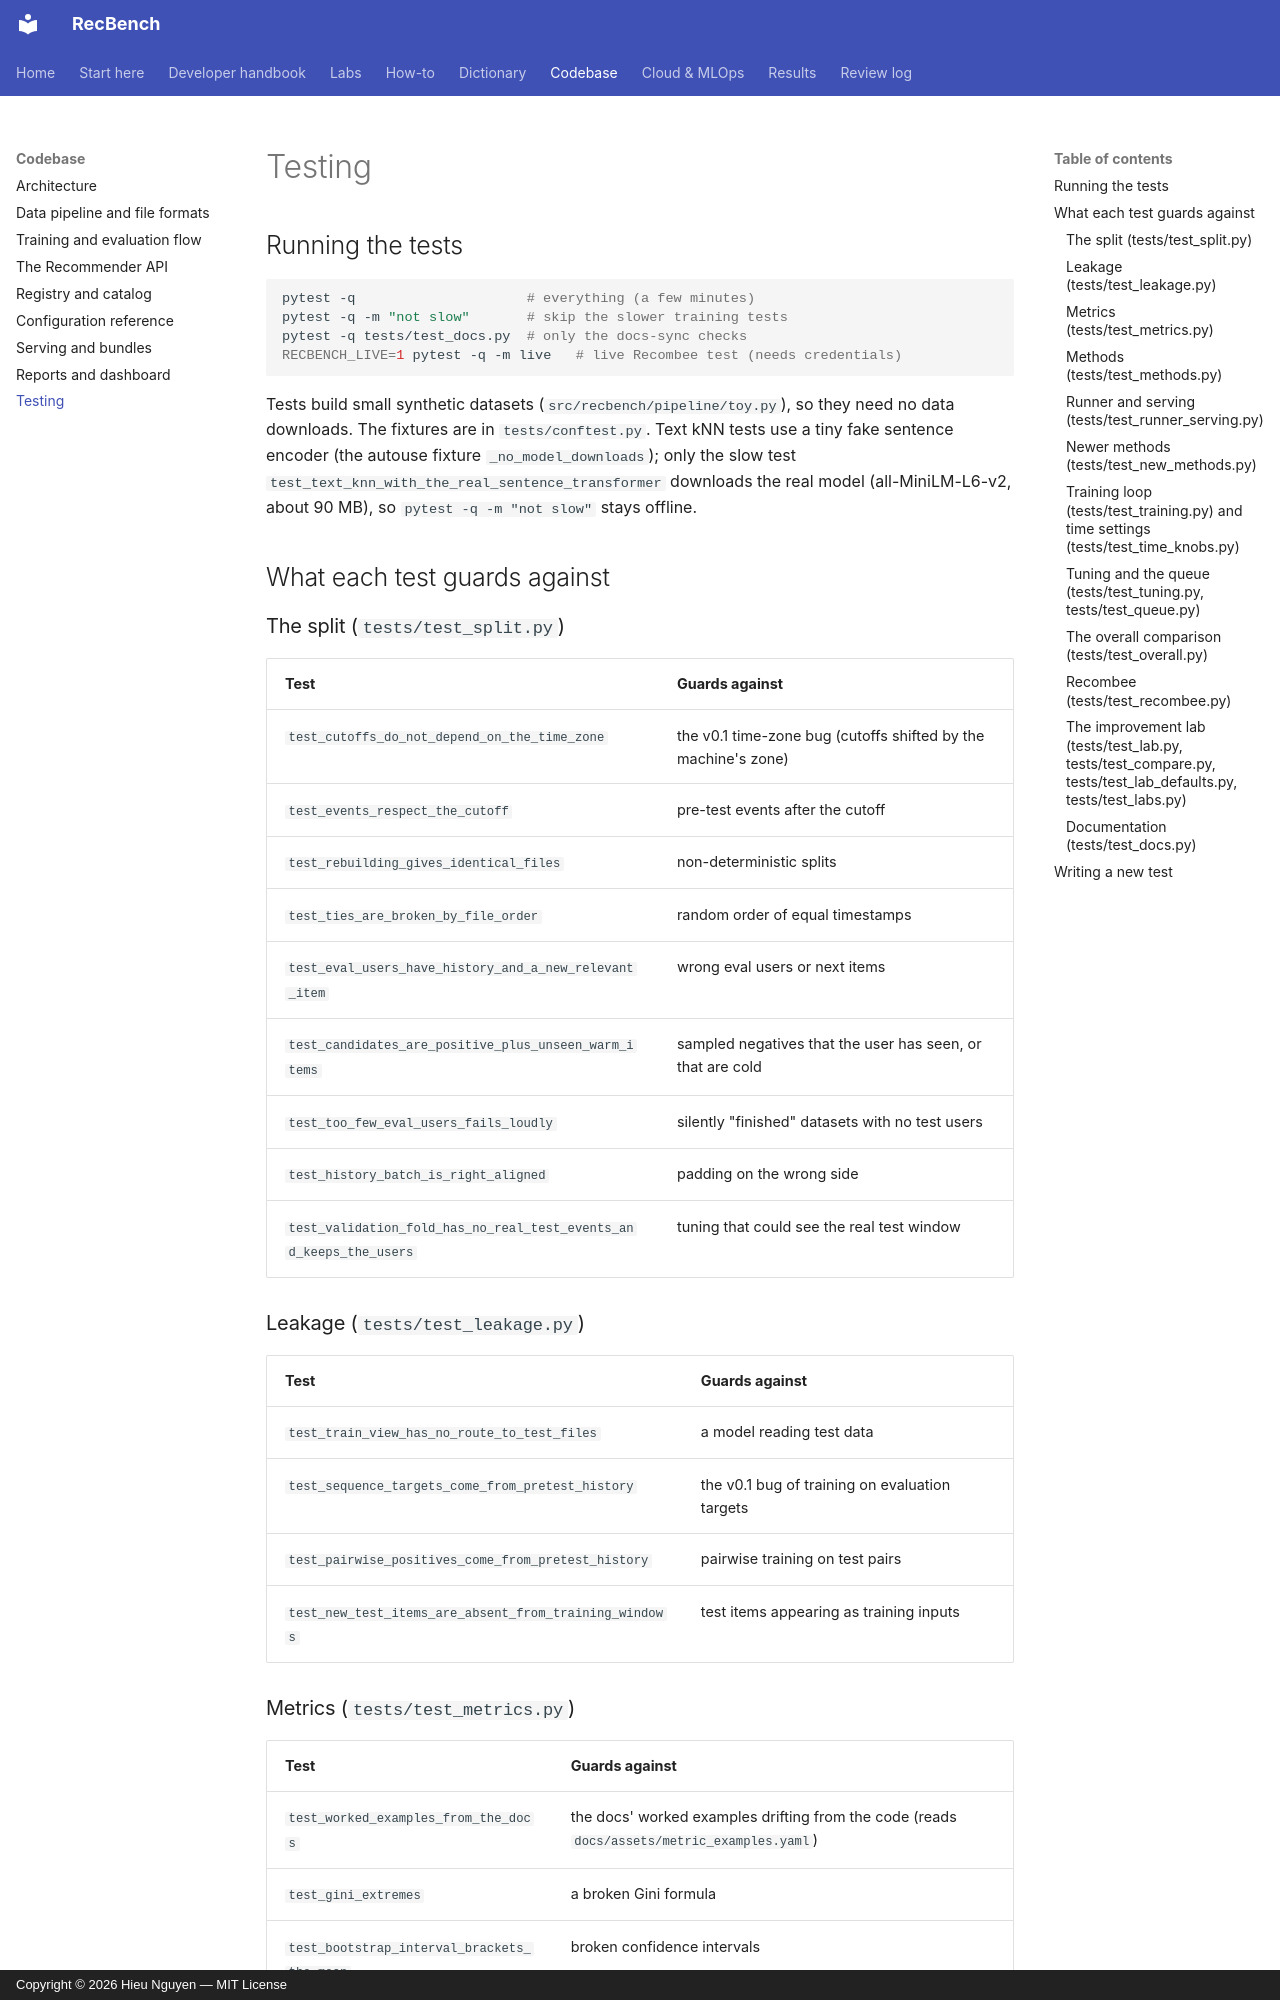

repository: trunghieu11/recbench · page: codebase/testing/index.html · generator: mkdocs · copyright: Copyright © 2026 Hieu Nguyen — MIT License

# Testing

## Running the tests

```bash
pytest -q                     # everything (a few minutes)
pytest -q -m "not slow"       # skip the slower training tests
pytest -q tests/test_docs.py  # only the docs-sync checks
RECBENCH_LIVE=1 pytest -q -m live   # live Recombee test (needs credentials)
```

Tests build small synthetic datasets (`src/recbench/pipeline/toy.py`), so they need no data downloads. The
fixtures are in `tests/conftest.py`. Text kNN tests use a tiny fake sentence encoder (the autouse fixture
`_no_model_downloads`); only the slow test `test_text_knn_with_the_real_sentence_transformer` downloads the real
model (all-MiniLM-L6-v2, about 90 MB), so `pytest -q -m "not slow"` stays offline.

## What each test guards against

### The split (`tests/test_split.py`)

| Test | Guards against |
|---|---|
| `test_cutoffs_do_not_depend_on_the_time_zone` | the v0.1 time-zone bug (cutoffs shifted by the machine's zone) |
| `test_events_respect_the_cutoff` | pre-test events after the cutoff |
| `test_rebuilding_gives_identical_files` | non-deterministic splits |
| `test_ties_are_broken_by_file_order` | random order of equal timestamps |
| `test_eval_users_have_history_and_a_new_relevant_item` | wrong eval users or next items |
| `test_candidates_are_positive_plus_unseen_warm_items` | sampled negatives that the user has seen, or that are cold |
| `test_too_few_eval_users_fails_loudly` | silently "finished" datasets with no test users |
| `test_history_batch_is_right_aligned` | padding on the wrong side |
| `test_validation_fold_has_no_real_test_events_and_keeps_the_users` | tuning that could see the real test window |

### Leakage (`tests/test_leakage.py`)

| Test | Guards against |
|---|---|
| `test_train_view_has_no_route_to_test_files` | a model reading test data |
| `test_sequence_targets_come_from_pretest_history` | the v0.1 bug of training on evaluation targets |
| `test_pairwise_positives_come_from_pretest_history` | pairwise training on test pairs |
| `test_new_test_items_are_absent_from_training_windows` | test items appearing as training inputs |

### Metrics (`tests/test_metrics.py`)

| Test | Guards against |
|---|---|
| `test_worked_examples_from_the_docs` | the docs' worked examples drifting from the code (reads `docs/assets/metric_examples.yaml`) |
| `test_gini_extremes` | a broken Gini formula |
| `test_bootstrap_interval_brackets_the_mean` | broken confidence intervals |
| `test_oracle_scores_perfectly` | evaluator bugs: a perfect scorer must get 1.0 everywhere |
| `test_evaluator_masks_padding_seen_and_cold_items` | padding, seen, or cold items leaking into lists |
